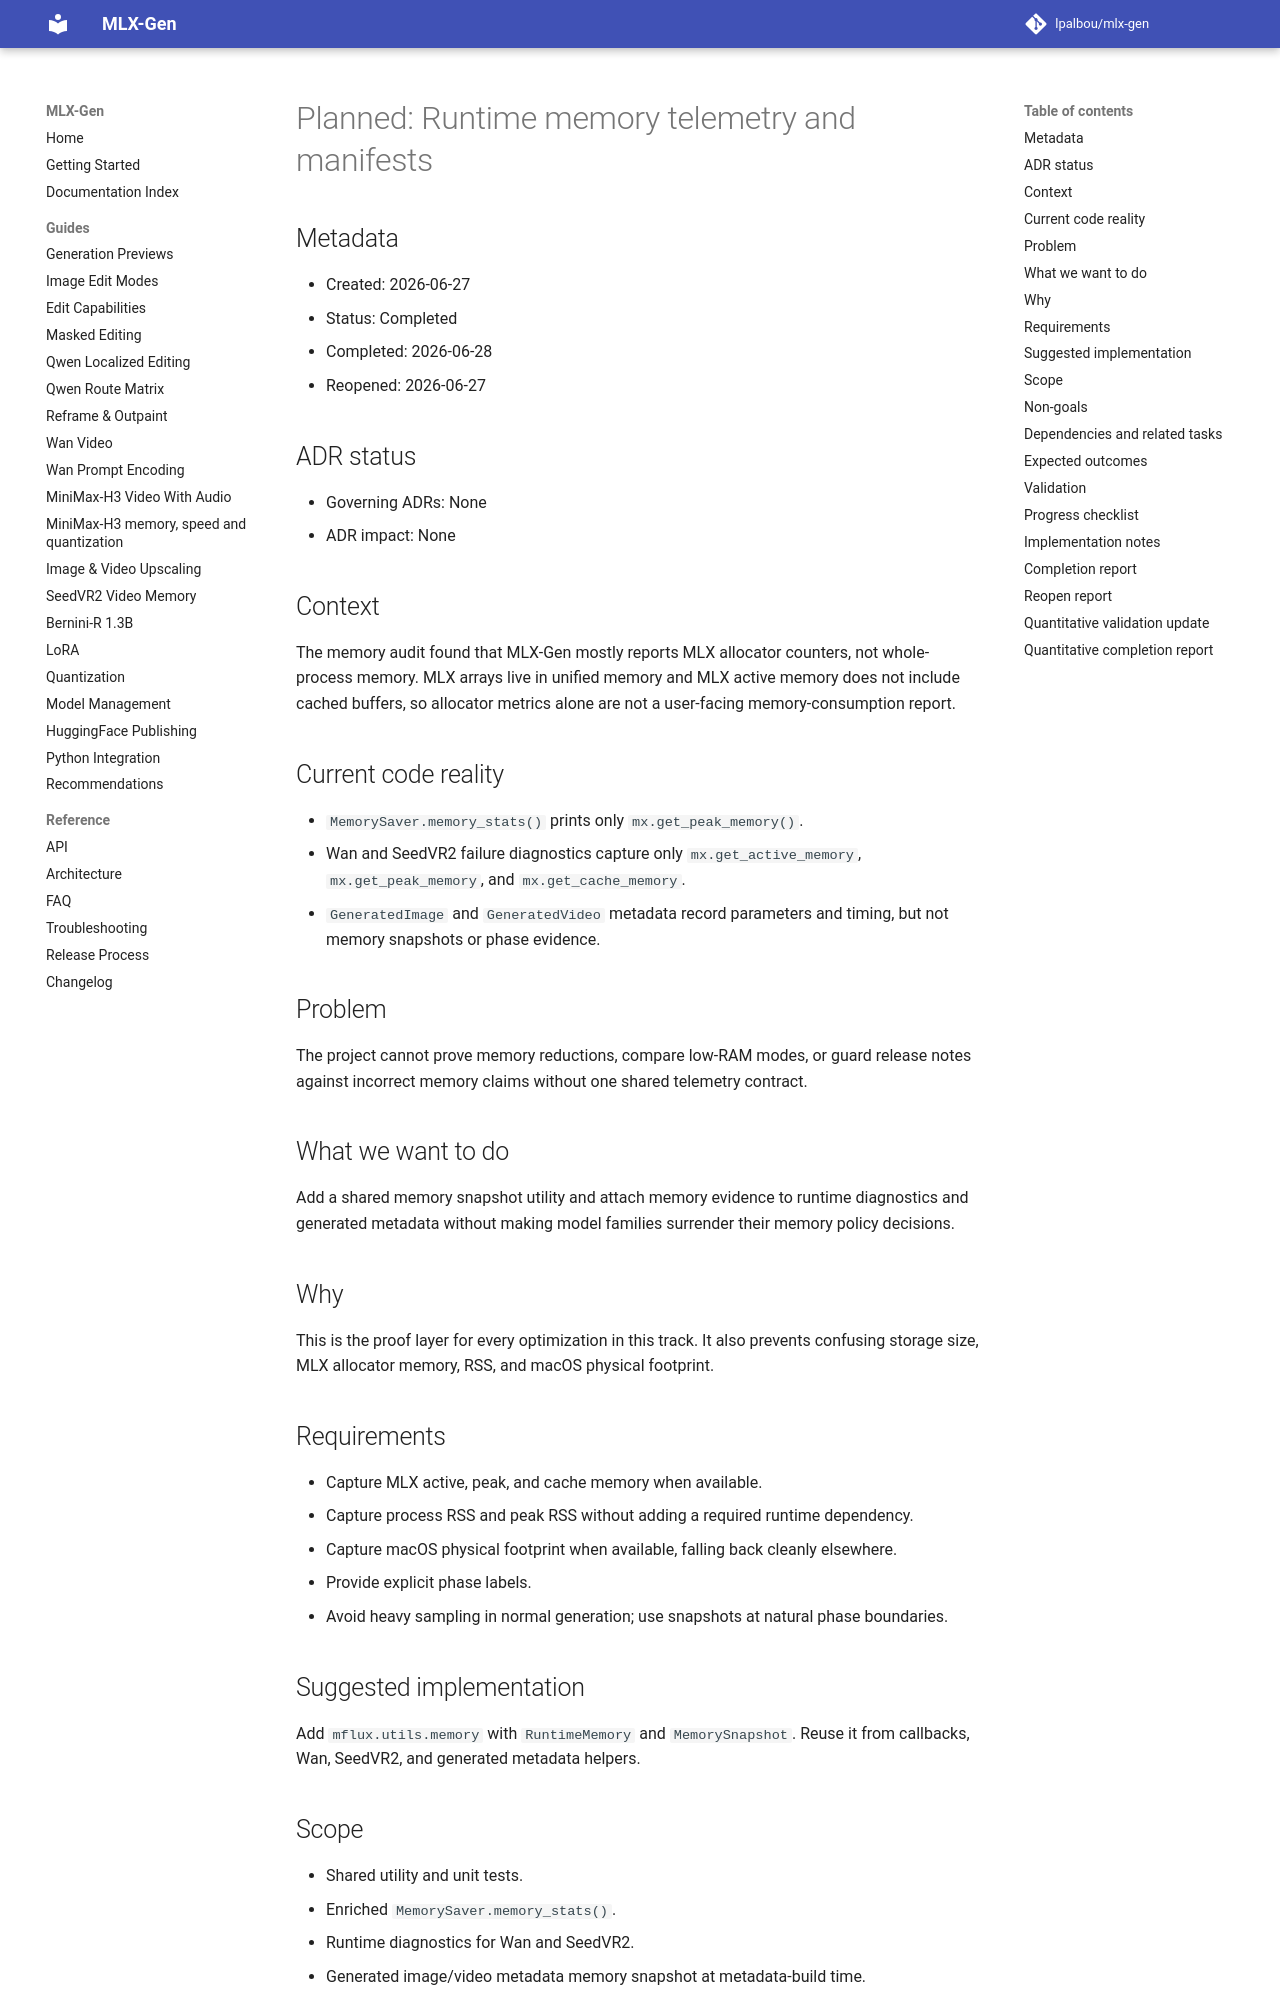

repository: lpalbou/mlx-gen · page: backlog/completed/0060_runtime_memory_telemetry_and_manifests/index.html · generator: mkdocs

# Planned: Runtime memory telemetry and manifests

## Metadata
- Created: 2026-06-27
- Status: Completed
- Completed: 2026-06-28
- Reopened: 2026-06-27

## ADR status
- Governing ADRs: None
- ADR impact: None

## Context
The memory audit found that MLX-Gen mostly reports MLX allocator counters, not whole-process memory.
MLX arrays live in unified memory and MLX active memory does not include cached buffers, so allocator
metrics alone are not a user-facing memory-consumption report.

## Current code reality
- `MemorySaver.memory_stats()` prints only `mx.get_peak_memory()`.
- Wan and SeedVR2 failure diagnostics capture only `mx.get_active_memory`,
  `mx.get_peak_memory`, and `mx.get_cache_memory`.
- `GeneratedImage` and `GeneratedVideo` metadata record parameters and timing, but not memory
  snapshots or phase evidence.

## Problem
The project cannot prove memory reductions, compare low-RAM modes, or guard release notes against
incorrect memory claims without one shared telemetry contract.

## What we want to do
Add a shared memory snapshot utility and attach memory evidence to runtime diagnostics and generated
metadata without making model families surrender their memory policy decisions.

## Why
This is the proof layer for every optimization in this track. It also prevents confusing storage
size, MLX allocator memory, RSS, and macOS physical footprint.

## Requirements
- Capture MLX active, peak, and cache memory when available.
- Capture process RSS and peak RSS without adding a required runtime dependency.
- Capture macOS physical footprint when available, falling back cleanly elsewhere.
- Provide explicit phase labels.
- Avoid heavy sampling in normal generation; use snapshots at natural phase boundaries.

## Suggested implementation
Add `mflux.utils.memory` with `RuntimeMemory` and `MemorySnapshot`. Reuse it from callbacks, Wan,
SeedVR2, and generated metadata helpers.

## Scope
- Shared utility and unit tests.
- Enriched `MemorySaver.memory_stats()`.
- Runtime diagnostics for Wan and SeedVR2.
- Generated image/video metadata memory snapshot at metadata-build time.

## Non-goals
- Do not add `psutil` as a required dependency unless the standard-library approach proves
  insufficient.
- Do not claim memory reductions from schema tests alone.
- Do not synchronize every denoise step by default.

## Dependencies and related tasks
- Completed [0059 Wan VAE streaming](0059_wan_vae_streaming_memory_measurement.md)
- [0062 SeedVR2 chunk-bounded noise](../planned/memory/0062_seedvr2_chunk_bounded_noise.md)

## Expected outcomes
- Runtime metadata contains comparable MLX and process memory fields.
- Failure manifests use the same schema as successful metadata where practical.
- Tests cover serialization and fallback behavior without loading models.
